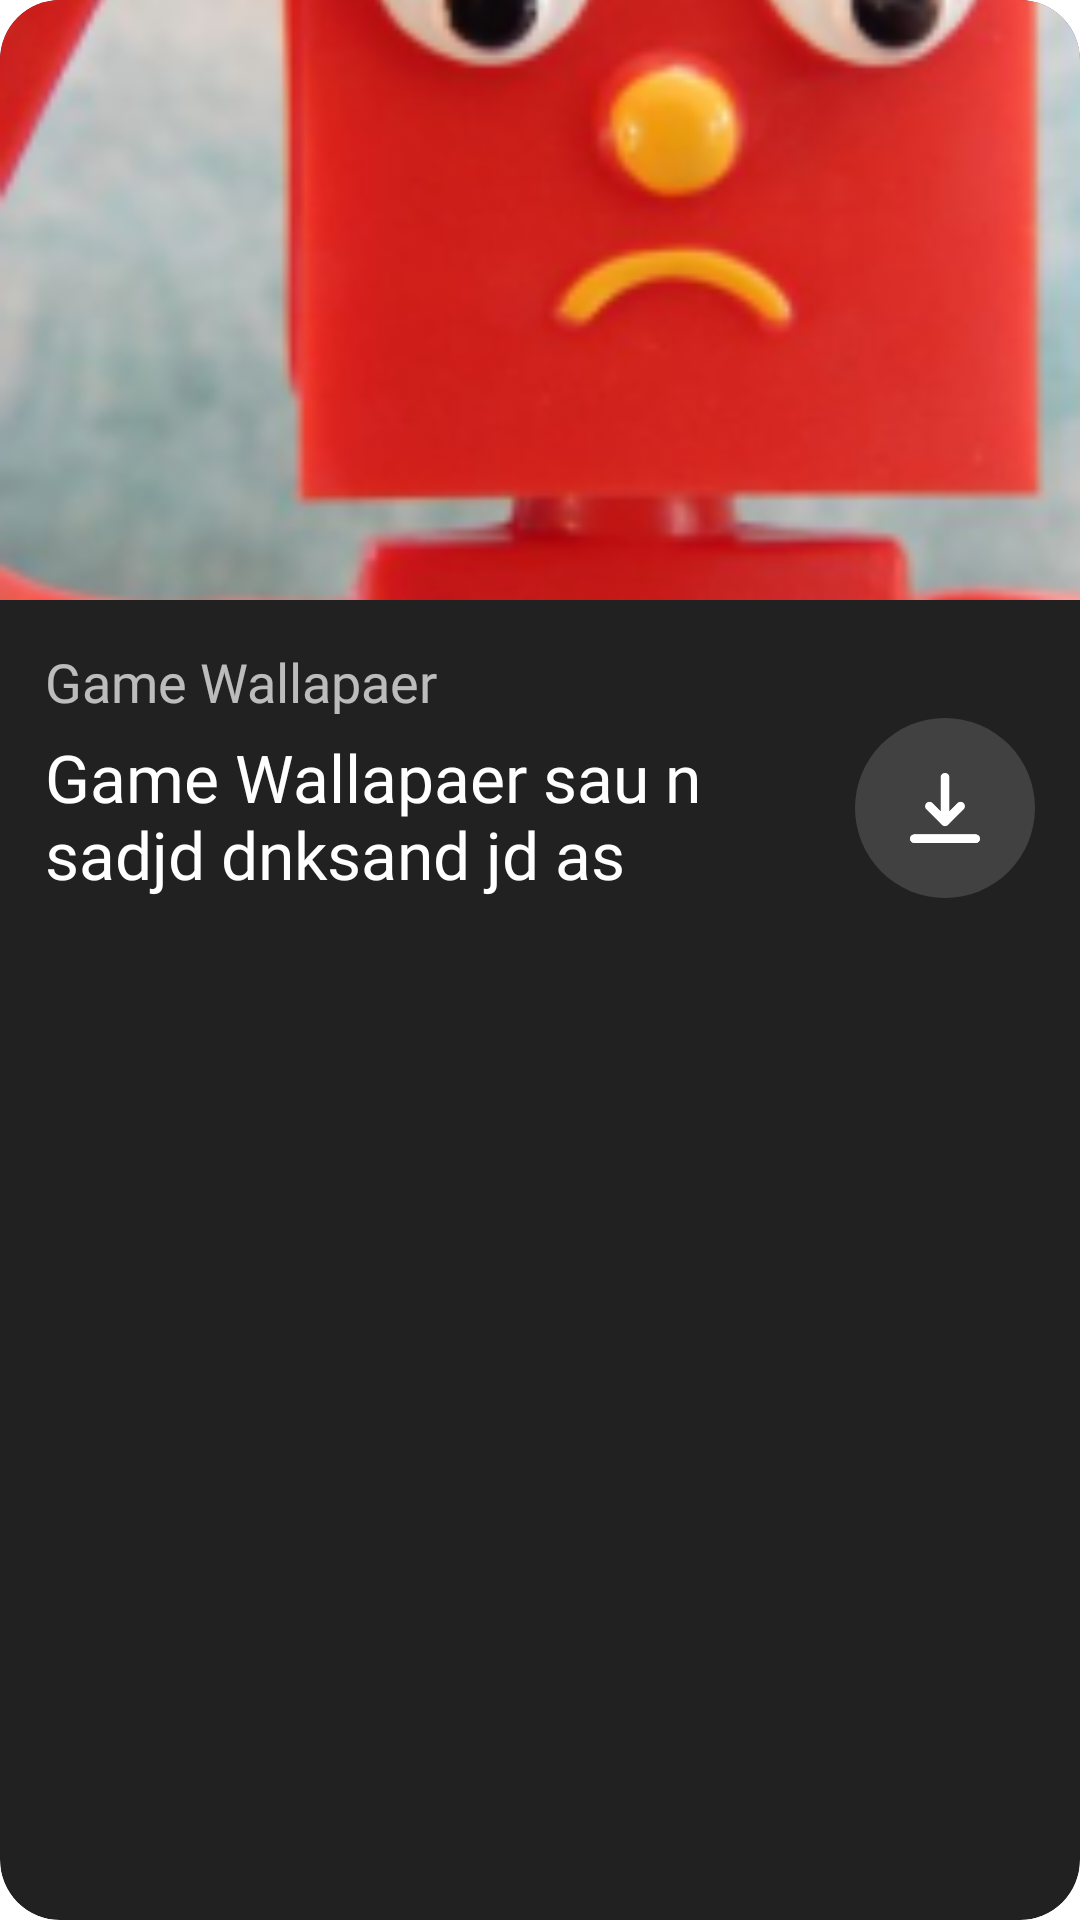

Here is an Android app screen rendered from its layout file. Give the layout XML and the strings, colors and styles it references.
<!-- AndroidManifest.xml: application theme Theme.WallpaperApp -->
<!-- res/layout/extra_wallpaper_1.xml -->
<?xml version="1.0" encoding="utf-8"?>
<layout xmlns:android="http://schemas.android.com/apk/res/android"
    xmlns:app="http://schemas.android.com/apk/res-auto">

    <data>

    </data>

    <androidx.cardview.widget.CardView
        android:layout_width="match_parent"
        android:layout_height="wrap_content"
        app:cardCornerRadius="20dp"
        app:cardUseCompatPadding="false"
        app:cardBackgroundColor="@color/theme_black_light"
        app:cardElevation="0dp">

        <androidx.constraintlayout.widget.ConstraintLayout
            android:layout_width="match_parent"
            android:layout_height="wrap_content"
            >
            <androidx.appcompat.widget.AppCompatImageView
                android:layout_width="match_parent"
                android:layout_height="200dp"
                android:scaleType="centerCrop"
                app:layout_constraintTop_toTopOf="parent"
                app:layout_constraintStart_toStartOf="parent"
                app:layout_constraintEnd_toEndOf="parent"
                android:src="@drawable/tmp_wallpaper"
                android:id="@+id/img"/>

            <androidx.appcompat.widget.AppCompatTextView
                android:layout_width="wrap_content"
                android:layout_height="wrap_content"
                app:layout_constraintTop_toBottomOf="@id/img"
                app:layout_constraintStart_toStartOf="parent"
                android:text="Game Wallapaer"
                android:id="@+id/categoryName"
                android:paddingTop="15dp"
                android:paddingStart="15dp"
                android:fontFamily="@font/play_bold"
                app:fontFamily="@font/play_bold"
                android:textColor="@color/white_70"
                android:textSize="18sp"
                />

            <androidx.appcompat.widget.AppCompatTextView
                android:layout_width="0dp"
                android:layout_height="wrap_content"
                app:layout_constraintTop_toBottomOf="@id/categoryName"
                app:layout_constraintStart_toStartOf="parent"
                app:layout_constraintEnd_toStartOf="@id/download"
                android:text="Game Wallapaer sau n sadjd dnksand jd as"
                android:id="@+id/catergoryDesc"
                android:paddingTop="5dp"
                android:paddingEnd="15dp"
                android:paddingStart="15dp"
                android:paddingBottom="30dp"
                android:textColor="@color/white"
                android:textSize="22sp"
                />

            <androidx.appcompat.widget.AppCompatImageView
                android:layout_width="60dp"
                android:layout_height="60dp"
                android:id="@+id/download"
                android:src="@drawable/download_icon"
                android:layout_marginEnd="15dp"
                app:layout_constraintEnd_toEndOf="parent"
                app:layout_constraintTop_toTopOf="@id/catergoryDesc"
                />

        </androidx.constraintlayout.widget.ConstraintLayout>
    </androidx.cardview.widget.CardView>
</layout>
<!-- resources referenced by this layout -->
<resources>
  <color name="theme_black_light">#212121</color>
  <color name="white">#FFFFFFFF</color>
  <color name="white_70">#B3FFFFFF</color>
  <!-- drawable download_icon (drawable) -->
  <?xml version="1.0" encoding="utf-8"?>
  <layer-list xmlns:android="http://schemas.android.com/apk/res/android">
      <item>
          <shape android:shape="oval">
              <size android:width="40dp"
                  android:height="40dp"/>
              <solid android:color="#414141"/>
  
          </shape>
  
      </item>
      <item
          android:top="18dp"
          android:left="18dp"
          android:right="18dp"
          android:bottom="18dp"
          android:drawable="@drawable/icon_download"/>
  </layer-list>
  <!-- drawable tmp_wallpaper: png bitmap (drawable, 68080 bytes) -->
  <style name="Theme.WallpaperApp" parent="Theme.MaterialComponents.DayNight.NoActionBar">
          
          <item name="colorPrimary">@color/theme_black</item>
          <item name="colorPrimaryVariant">@color/theme_green</item>
          <item name="colorOnPrimary">@color/theme_green</item>
          <item name="android:statusBarColor">@color/theme_black</item>
          <item name="fontFamily">@font/play</item>
      </style>
  <!-- drawable icon_download (drawable) -->
  <vector xmlns:android="http://schemas.android.com/apk/res/android"
      android:width="23dp"
      android:height="23dp"
      android:viewportWidth="23"
      android:viewportHeight="23">
    <path
        android:pathData="M23,21.563C23,22.356 22.356,23 21.563,23H1.438C0.644,23 0,22.356 0,21.563C0,20.769 0.644,20.125 1.438,20.125H21.563C22.356,20.125 23,20.769 23,21.563ZM10.484,17.009C10.764,17.289 11.132,17.43 11.5,17.43C11.868,17.43 12.236,17.289 12.516,17.009L17.61,11.916C18.171,11.354 18.171,10.444 17.61,9.883C17.048,9.321 16.138,9.321 15.577,9.883L12.938,12.522V1.438C12.938,0.644 12.294,0 11.5,0C10.706,0 10.063,0.644 10.063,1.438V12.522L7.423,9.883C6.862,9.321 5.952,9.321 5.39,9.883C4.829,10.444 4.829,11.354 5.39,11.916L10.484,17.009Z"
        android:fillColor="#ffffff"/>
  </vector>
  <color name="theme_black">#131211</color>
  <color name="theme_green">#B5ED4B</color>
</resources>
